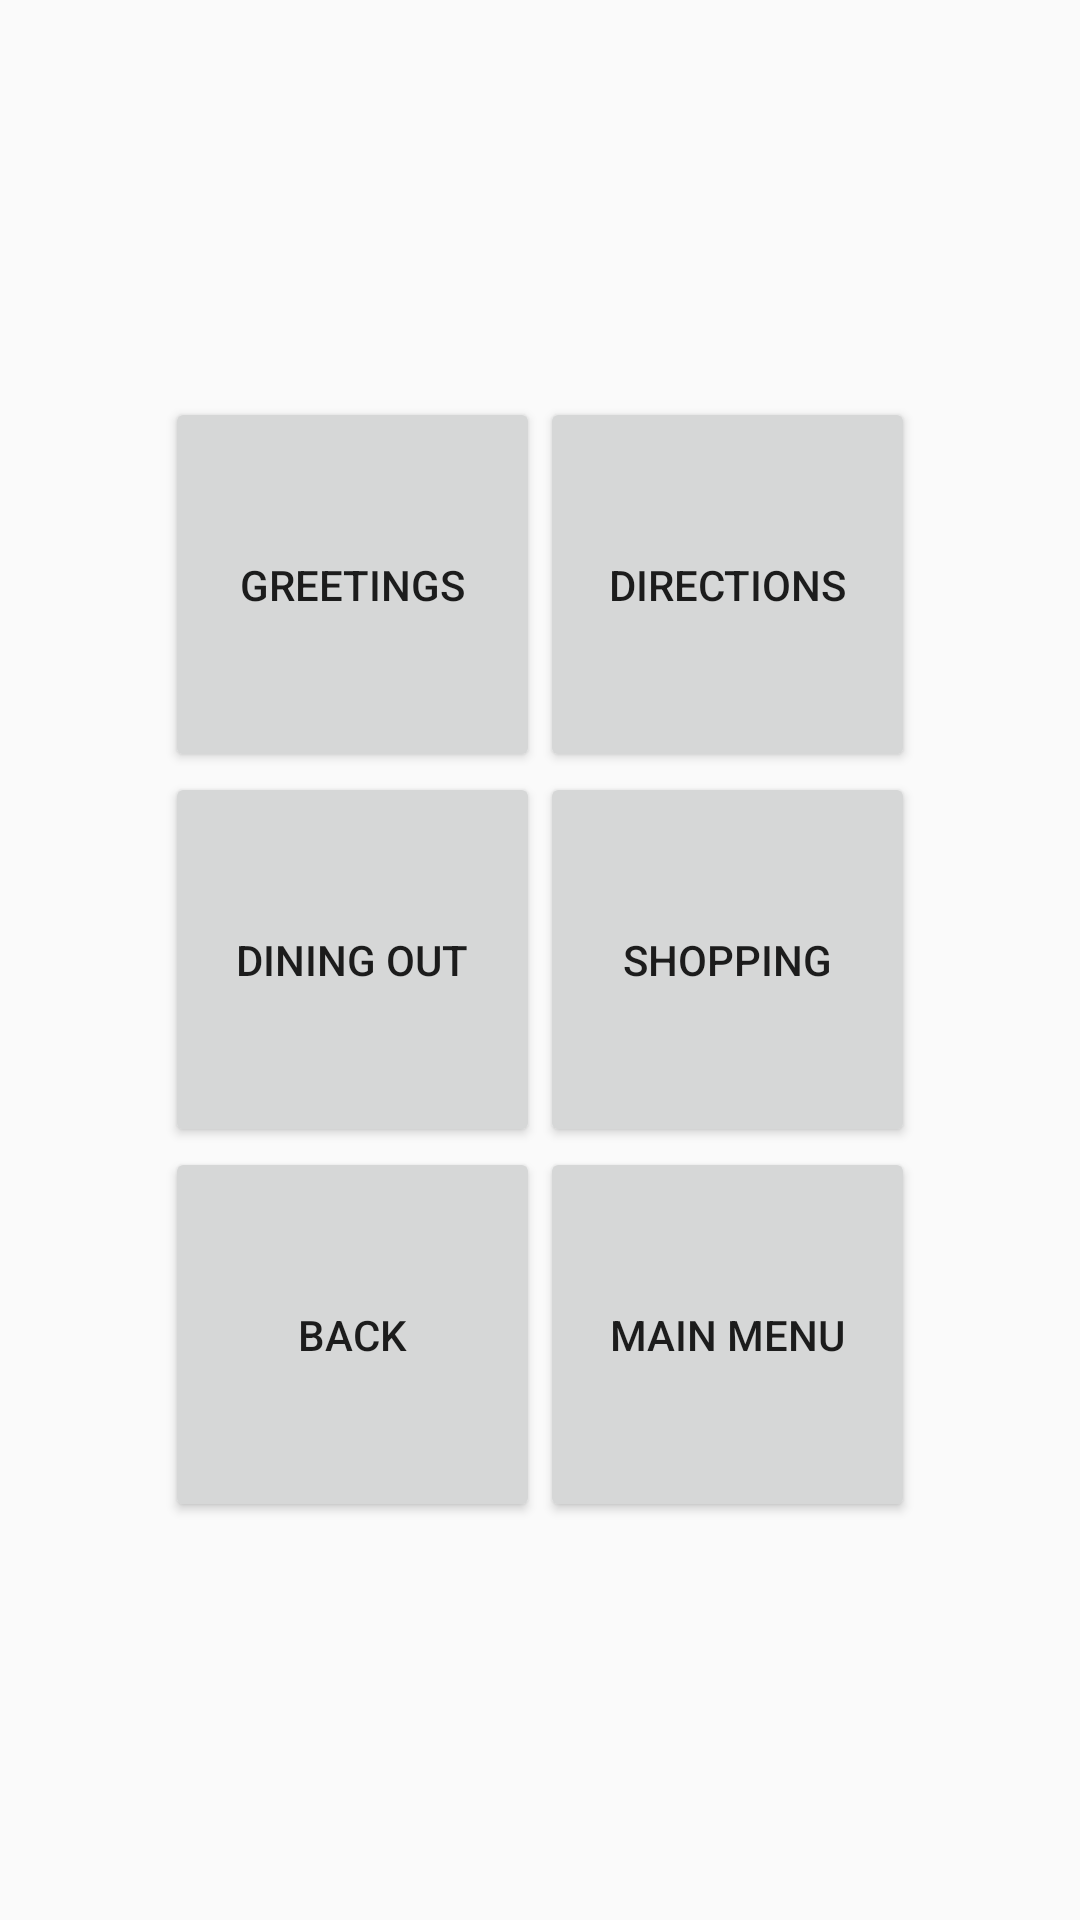

Layout XML and referenced resources for this Android screen:
<!-- AndroidManifest.xml: application theme AppTheme -->
<!-- res/layout/activity_category_menu_eng.xml -->
<LinearLayout android:id="@+id/LinearLayout1" 
	android:layout_width="match_parent"
    android:layout_height="match_parent" 
    android:gravity="center_vertical" 
    android:orientation="vertical" 
    xmlns:android="http://schemas.android.com/apk/res/android" 
    xmlns:tools="http://schemas.android.com/tools" 
    android:paddingBottom="@dimen/activity_vertical_margin" 
    android:paddingLeft="@dimen/activity_horizontal_margin" 
    android:paddingRight="@dimen/activity_horizontal_margin" 
    android:paddingTop="@dimen/activity_vertical_margin" 
    tools:context="com.example.audiophrasebook.MainActivity" 
    xmlns:app="http://schemas.android.com/apk/res/com.example.audiophrasebook">
    
    <LinearLayout android:layout_width="match_parent" 
   		android:layout_height="wrap_content" 
    	android:gravity="center_horizontal">
        <Button android:id="@+id/button1" 
        	android:layout_width="125dp" 
        	android:layout_height="125dp" 
        	android:text="@string/greetings_menu_eng"
        	android:onClick="transitionGreeting"/>
        <Button android:id="@+id/button2" 
        	android:layout_width="125dp" 
        	android:layout_height="125dp"  
        	android:text="@string/directions_menu_eng"
        	android:onClick="transitionDirection"/>
    </LinearLayout>
    
    <LinearLayout android:layout_width="match_parent" 
    	android:layout_height="wrap_content" 
    	android:gravity="center_horizontal">
        <Button android:id="@+id/button3" 
        	android:layout_width="125dp" 
        	android:layout_height="125dp"  
        	android:text="@string/diningout_menu_eng"
        	android:onClick="transitionDiningout"/>
        <Button android:id="@+id/button4" 
        	android:layout_width="125dp" 
        	android:layout_height="125dp" 
        	android:text="@string/shopping_menu_eng"
        	android:onClick="transitionShopping"/>
    </LinearLayout>
    
    <LinearLayout android:layout_width="match_parent" 
    	android:layout_height="wrap_content" 
    	android:gravity="center_horizontal">
        <Button android:id="@+id/button5" 
        	android:layout_width="125dp" 
        	android:layout_height="125dp" 
        	android:text="@string/back_menu_eng"
        	android:onClick="goBack"/>
        <Button android:id="@+id/button6" 
        	android:layout_width="125dp" 
        	android:layout_height="125dp" 
        	android:text="@string/main_menu_eng"
        	android:onClick="goBack"/>
    </LinearLayout>

</LinearLayout>
<!-- resources referenced by this layout -->
<resources>
  <string name="back_menu_eng">Back</string>
  <string name="diningout_menu_eng">Dining Out</string>
  <string name="directions_menu_eng">Directions</string>
  <string name="greetings_menu_eng">Greetings</string>
  <string name="main_menu_eng">Main Menu</string>
  <string name="shopping_menu_eng">Shopping</string>
  <style name="AppTheme" parent="AppBaseTheme">
          
      </style>
  <style name="AppBaseTheme" parent="Theme.AppCompat.Light">
          
      </style>
</resources>
